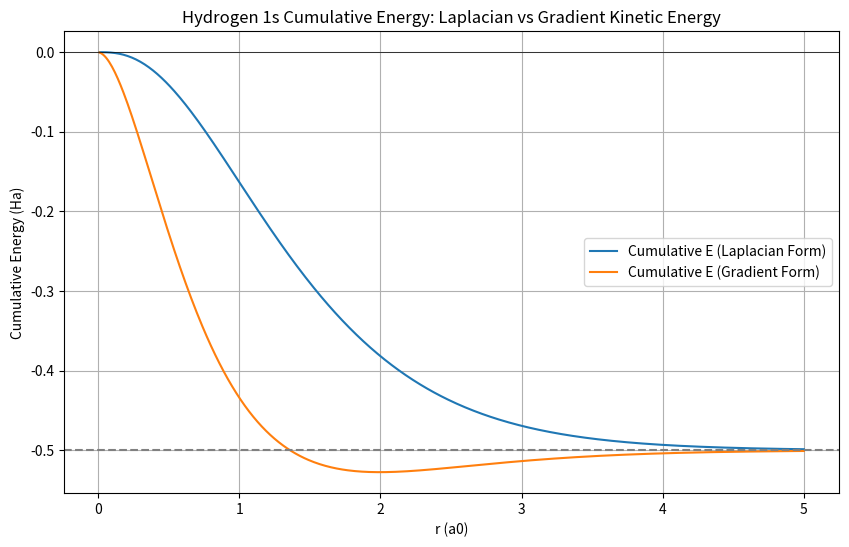

Python code for this plot:

import numpy as np
import matplotlib.pyplot as plt

def hydrogen_1s(r, Z=1.0):
    # psi = 1/sqrt(pi) * Z^1.5 * exp(-Zr)
    return (1/np.sqrt(np.pi)) * (Z**1.5) * np.exp(-Z*r)

def d_hydrogen_1s(r, Z=1.0):
    # d/dr psi = -Z * psi
    return -Z * hydrogen_1s(r, Z)

def laplacian_form(r, Z=1.0):
    # T_L = -1/2 psi * nabla^2 psi
    # nabla^2 psi = (1/r^2) d/dr (r^2 d/dr psi)
    #             = (1/r^2) d/dr (r^2 * (-Z * psi))
    #             = (1/r^2) * (-Z) * (2r*psi + r^2*(-Z*psi))
    #             = (1/r^2) * (-Z) * (2r - Z r^2) * psi
    #             = (-2Z/r + Z^2) * psi
    # T_L = -1/2 * psi * [ (-2Z/r + Z^2) * psi ]
    #     = (Z/r - Z^2/2) * psi^2
    psi = hydrogen_1s(r, Z)
    return (Z/r - 0.5*Z**2) * psi**2

def gradient_form(r, Z=1.0):
    # T_G = 1/2 |nabla psi|^2
    # nabla psi = d/dr psi * r_hat
    # |nabla psi|^2 = (d/dr psi)^2
    d_psi = d_hydrogen_1s(r, Z)
    return 0.5 * d_psi**2

def potential_energy(r, Z=1.0):
    psi = hydrogen_1s(r, Z)
    return (-Z/r) * psi**2

r = np.linspace(0.01, 5, 500)
T_L = laplacian_form(r)
T_G = gradient_form(r)
V = potential_energy(r)

E_density_L = T_L + V
E_density_G = T_G + V

# Integrate to check total energy
dr = r[1] - r[0]
E_total_L = np.sum(E_density_L * 4 * np.pi * r**2) * dr
E_total_G = np.sum(E_density_G * 4 * np.pi * r**2) * dr

print(f"Total Energy (Laplacian): {E_total_L:.4f} Ha")
print(f"Total Energy (Gradient): {E_total_G:.4f} Ha")

# Check for positive regions in cumulative sum
cumulative_L = np.cumsum(E_density_L * 4 * np.pi * r**2 * dr)
cumulative_G = np.cumsum(E_density_G * 4 * np.pi * r**2 * dr)

# Plot
plt.figure(figsize=(10, 6))
plt.plot(r, cumulative_L, label='Cumulative E (Laplacian Form)')
plt.plot(r, cumulative_G, label='Cumulative E (Gradient Form)')
plt.axhline(-0.5, color='gray', linestyle='--')
plt.axhline(0, color='black', linewidth=0.5)
plt.xlabel('r (a0)')
plt.ylabel('Cumulative Energy (Ha)')
plt.title('Hydrogen 1s Cumulative Energy: Laplacian vs Gradient Kinetic Energy')
plt.legend()
plt.grid(True)
plt.savefig('energy_density_comparison.png')
